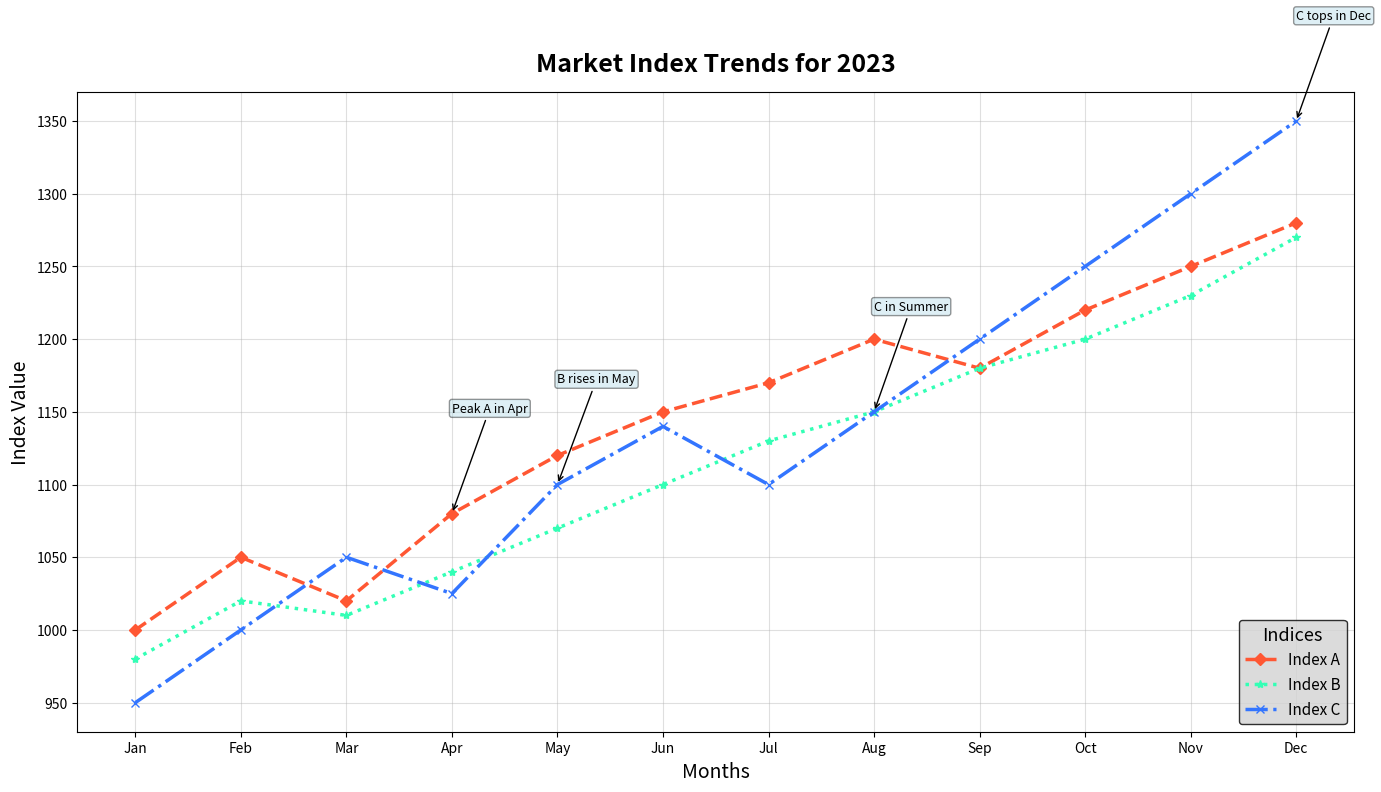

Here is the Python script that generated this plot:
import matplotlib.pyplot as plt
import numpy as np

months = np.array(['Jan', 'Feb', 'Mar', 'Apr', 'May', 'Jun', 'Jul', 'Aug', 'Sep', 'Oct', 'Nov', 'Dec'])
index_A = np.array([1000, 1050, 1020, 1080, 1120, 1150, 1170, 1200, 1180, 1220, 1250, 1280])
index_B = np.array([980, 1020, 1010, 1040, 1070, 1100, 1130, 1150, 1180, 1200, 1230, 1270])
index_C = np.array([950, 1000, 1050, 1025, 1100, 1140, 1100, 1150, 1200, 1250, 1300, 1350])

fig, ax = plt.subplots(figsize=(14, 8))

# Plot lines for each index with altered stylistic elements
ax.plot(months, index_A, marker='D', linestyle='--', linewidth=2.5, color='#FF5733', label='Index A')
ax.plot(months, index_B, marker='*', linestyle=':', linewidth=2.5, color='#33FFB5', label='Index B')
ax.plot(months, index_C, marker='x', linestyle='-.', linewidth=2.5, color='#3375FF', label='Index C')

# Modify title and labels
ax.set_title('Market Index Trends for 2023', fontsize=18, fontweight='bold', pad=15)
ax.set_xlabel('Months', fontsize=14)
ax.set_ylabel('Index Value', fontsize=14)

# Change legend location and styles
ax.legend(title='Indices', title_fontsize=13, fontsize=11, loc='lower right', facecolor='lightgrey', edgecolor='black')

# Annotate with potentially key highlights, changing the appearance
milestones = [
    ('Apr', 1080, 'Peak A in Apr'),
    ('May', 1100, 'B rises in May'),
    ('Aug', 1150, 'C in Summer'),
    ('Dec', 1350, 'C tops in Dec')
]
for month, value, text in milestones:
    ax.annotate(text, xy=(month, value), xytext=(month, value + 70),
                arrowprops=dict(arrowstyle='->', connectionstyle='arc3', color='black'),
                fontsize=9, bbox=dict(boxstyle="round,pad=0.2", edgecolor='black', facecolor='lightblue', alpha=0.4))

# Modify grid
ax.grid(linestyle='-', alpha=0.4)

# Adjust layout
plt.tight_layout()

plt.show()